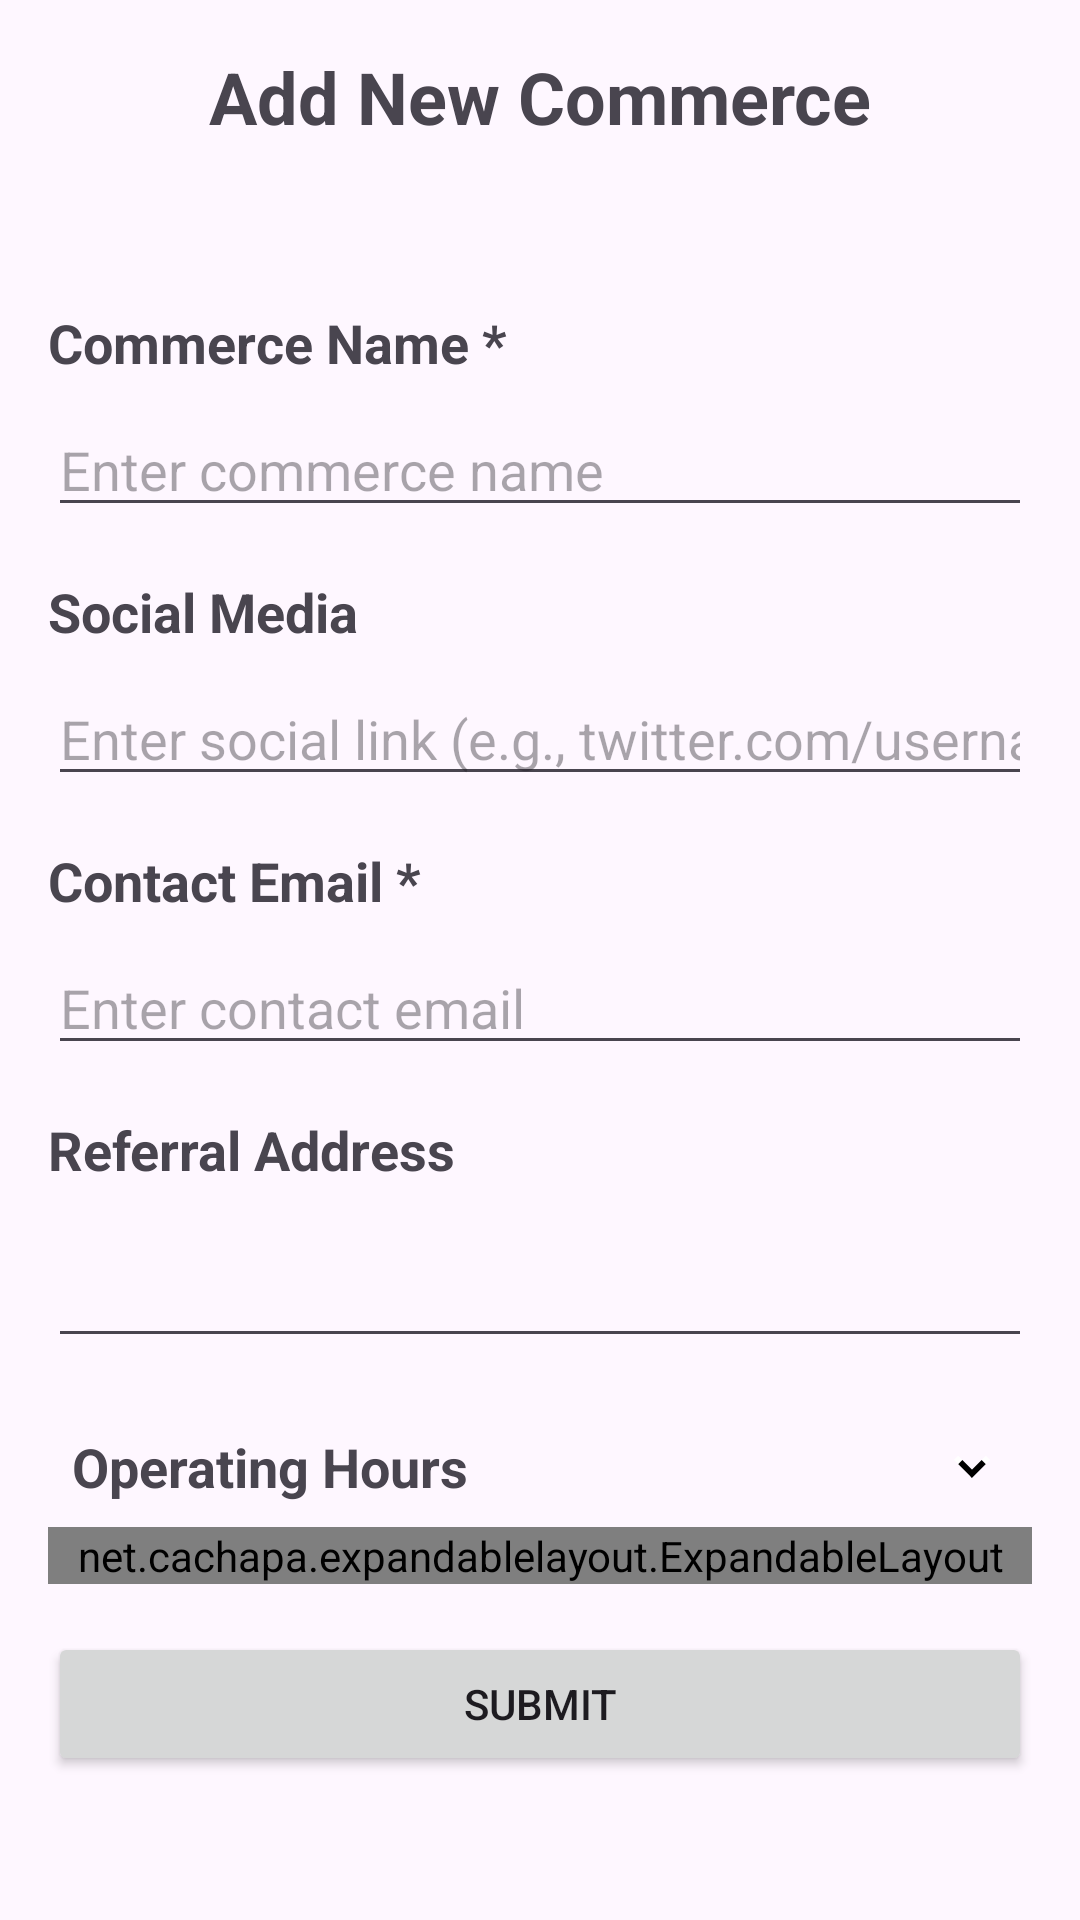

Produce the Android XML layout that renders to this screen, including the resource entries it uses.
<!-- AndroidManifest.xml: application theme Theme.TND -->
<!-- res/layout/activity_add_store.xml -->
<?xml version="1.0" encoding="utf-8"?>
<ScrollView xmlns:android="http://schemas.android.com/apk/res/android"
    xmlns:app="http://schemas.android.com/apk/res-auto"
    android:layout_width="match_parent"
    android:layout_height="match_parent">

    <LinearLayout
        android:layout_width="match_parent"
        android:layout_height="wrap_content"
        android:orientation="vertical"
        android:padding="16dp">

        <TextView
            android:id="@+id/tvTitle"
            android:layout_width="match_parent"
            android:layout_height="wrap_content"
            android:text="Add New Commerce"
            android:textSize="24sp"
            android:textStyle="bold"
            android:gravity="center"
            android:layout_marginBottom="16dp"/>

        <TextView
            android:id="@+id/tvCoordinates"
            android:layout_width="wrap_content"
            android:layout_height="wrap_content"
            android:textSize="16sp"
            android:layout_marginBottom="16dp"/>

        <TextView
            android:layout_width="match_parent"
            android:layout_height="wrap_content"
            android:text="Commerce Name *"
            android:textSize="18sp"
            android:textStyle="bold"
            android:layout_marginBottom="8dp"/>

        <EditText
            android:id="@+id/etName"
            android:layout_width="match_parent"
            android:layout_height="wrap_content"
            android:hint="Enter commerce name"
            android:inputType="text"
            android:layout_marginBottom="16dp"/>

        <TextView
            android:layout_width="match_parent"
            android:layout_height="wrap_content"
            android:text="Social Media"
            android:textSize="18sp"
            android:textStyle="bold"
            android:layout_marginBottom="8dp"/>

        <EditText
            android:id="@+id/etSocial"
            android:layout_width="match_parent"
            android:layout_height="wrap_content"
            android:hint="Enter social link (e.g., twitter.com/username)"
            android:inputType="textUri"
            android:layout_marginBottom="16dp"/>

        <TextView
            android:layout_width="match_parent"
            android:layout_height="wrap_content"
            android:text="Contact Email *"
            android:textSize="18sp"
            android:textStyle="bold"
            android:layout_marginBottom="8dp"/>

        <EditText
            android:id="@+id/etEmail"
            android:layout_width="match_parent"
            android:layout_height="wrap_content"
            android:hint="Enter contact email"
            android:inputType="textEmailAddress"
            android:layout_marginBottom="16dp"/>

        <LinearLayout
            android:layout_width="match_parent"
            android:layout_height="wrap_content"
            android:orientation="horizontal"
            android:layout_marginBottom="16dp">

            <TextView
                android:layout_width="0dp"
                android:layout_height="wrap_content"
                android:layout_weight="1"
                android:text="Referral Address"
                android:textSize="18sp"
                android:textStyle="bold"/>

            <ImageView
                android:id="@+id/infoIcon"
                android:layout_width="24dp"
                android:layout_height="24dp"
                android:src="@drawable/ic_info"
                android:contentDescription="Information about referral address"/>

        </LinearLayout>


        <EditText
            android:id="@+id/etReferral"
            android:layout_width="match_parent"
            android:layout_height="wrap_content"
            android:hint=""
            android:inputType="text"
            android:layout_marginBottom="16dp"/>

        <LinearLayout
            android:id="@+id/operatingHoursHeader"
            android:layout_width="match_parent"
            android:layout_height="wrap_content"
            android:orientation="horizontal"
            android:padding="8dp"
            android:background="?android:attr/selectableItemBackground">

            <TextView
                android:layout_width="0dp"
                android:layout_height="wrap_content"
                android:layout_weight="1"
                android:text="Operating Hours"
                android:textSize="18sp"
                android:textStyle="bold"/>

            <ImageView
                android:id="@+id/arrowIcon"
                android:layout_width="24dp"
                android:layout_height="24dp"
                android:src="@drawable/ic_arrow_down"
                android:rotation="0"/>
        </LinearLayout>

        <net.cachapa.expandablelayout.ExpandableLayout
            android:id="@+id/expandableLayout"
            android:layout_width="match_parent"
            android:layout_height="wrap_content"
            app:el_duration="300"
            app:el_expanded="false">

            <LinearLayout
                android:layout_width="match_parent"
                android:layout_height="wrap_content"
                android:orientation="vertical">

                <TimePicker
                    android:id="@+id/tpOpeningTime"
                    android:layout_width="match_parent"
                    android:layout_height="wrap_content"
                    android:timePickerMode="spinner"
                    android:layout_marginBottom="8dp"/>

                <TextView
                    android:layout_width="match_parent"
                    android:layout_height="wrap_content"
                    android:text="to"
                    android:textSize="16sp"
                    android:gravity="center"
                    android:layout_marginBottom="8dp"/>

                <TimePicker
                    android:id="@+id/tpClosingTime"
                    android:layout_width="match_parent"
                    android:layout_height="wrap_content"
                    android:timePickerMode="spinner"
                    android:layout_marginBottom="16dp"/>
            </LinearLayout>

        </net.cachapa.expandablelayout.ExpandableLayout>

        <Button
            android:id="@+id/btnSubmit"
            android:layout_width="match_parent"
            android:layout_height="wrap_content"
            android:text="Submit"
            android:layout_marginTop="16dp"/>

    </LinearLayout>
</ScrollView>
<!-- resources referenced by this layout -->
<resources>
  <!-- drawable ic_arrow_down (drawable) -->
  <vector xmlns:android="http://schemas.android.com/apk/res/android"
      android:width="24dp"
      android:height="24dp"
      android:viewportWidth="24"
      android:viewportHeight="24">
      
      <path
          android:fillColor="#FFFFFF"
          android:pathData="M7.41,8.59L12,13.17l4.59,-4.58L18,10l-6,6 -6,-6 1.41,-1.41z"/>
      
      <path
          android:fillColor="#000000"
          android:pathData="M8.83,10L12,13.17 15.17,10 16.58,11.41 12,16 7.42,11.41z"/>
  </vector>
  <style name="Theme.TND" parent="Base.Theme.TND" />
  <style name="Base.Theme.TND" parent="Theme.Material3.DayNight.NoActionBar">
          
          
      </style>
</resources>
